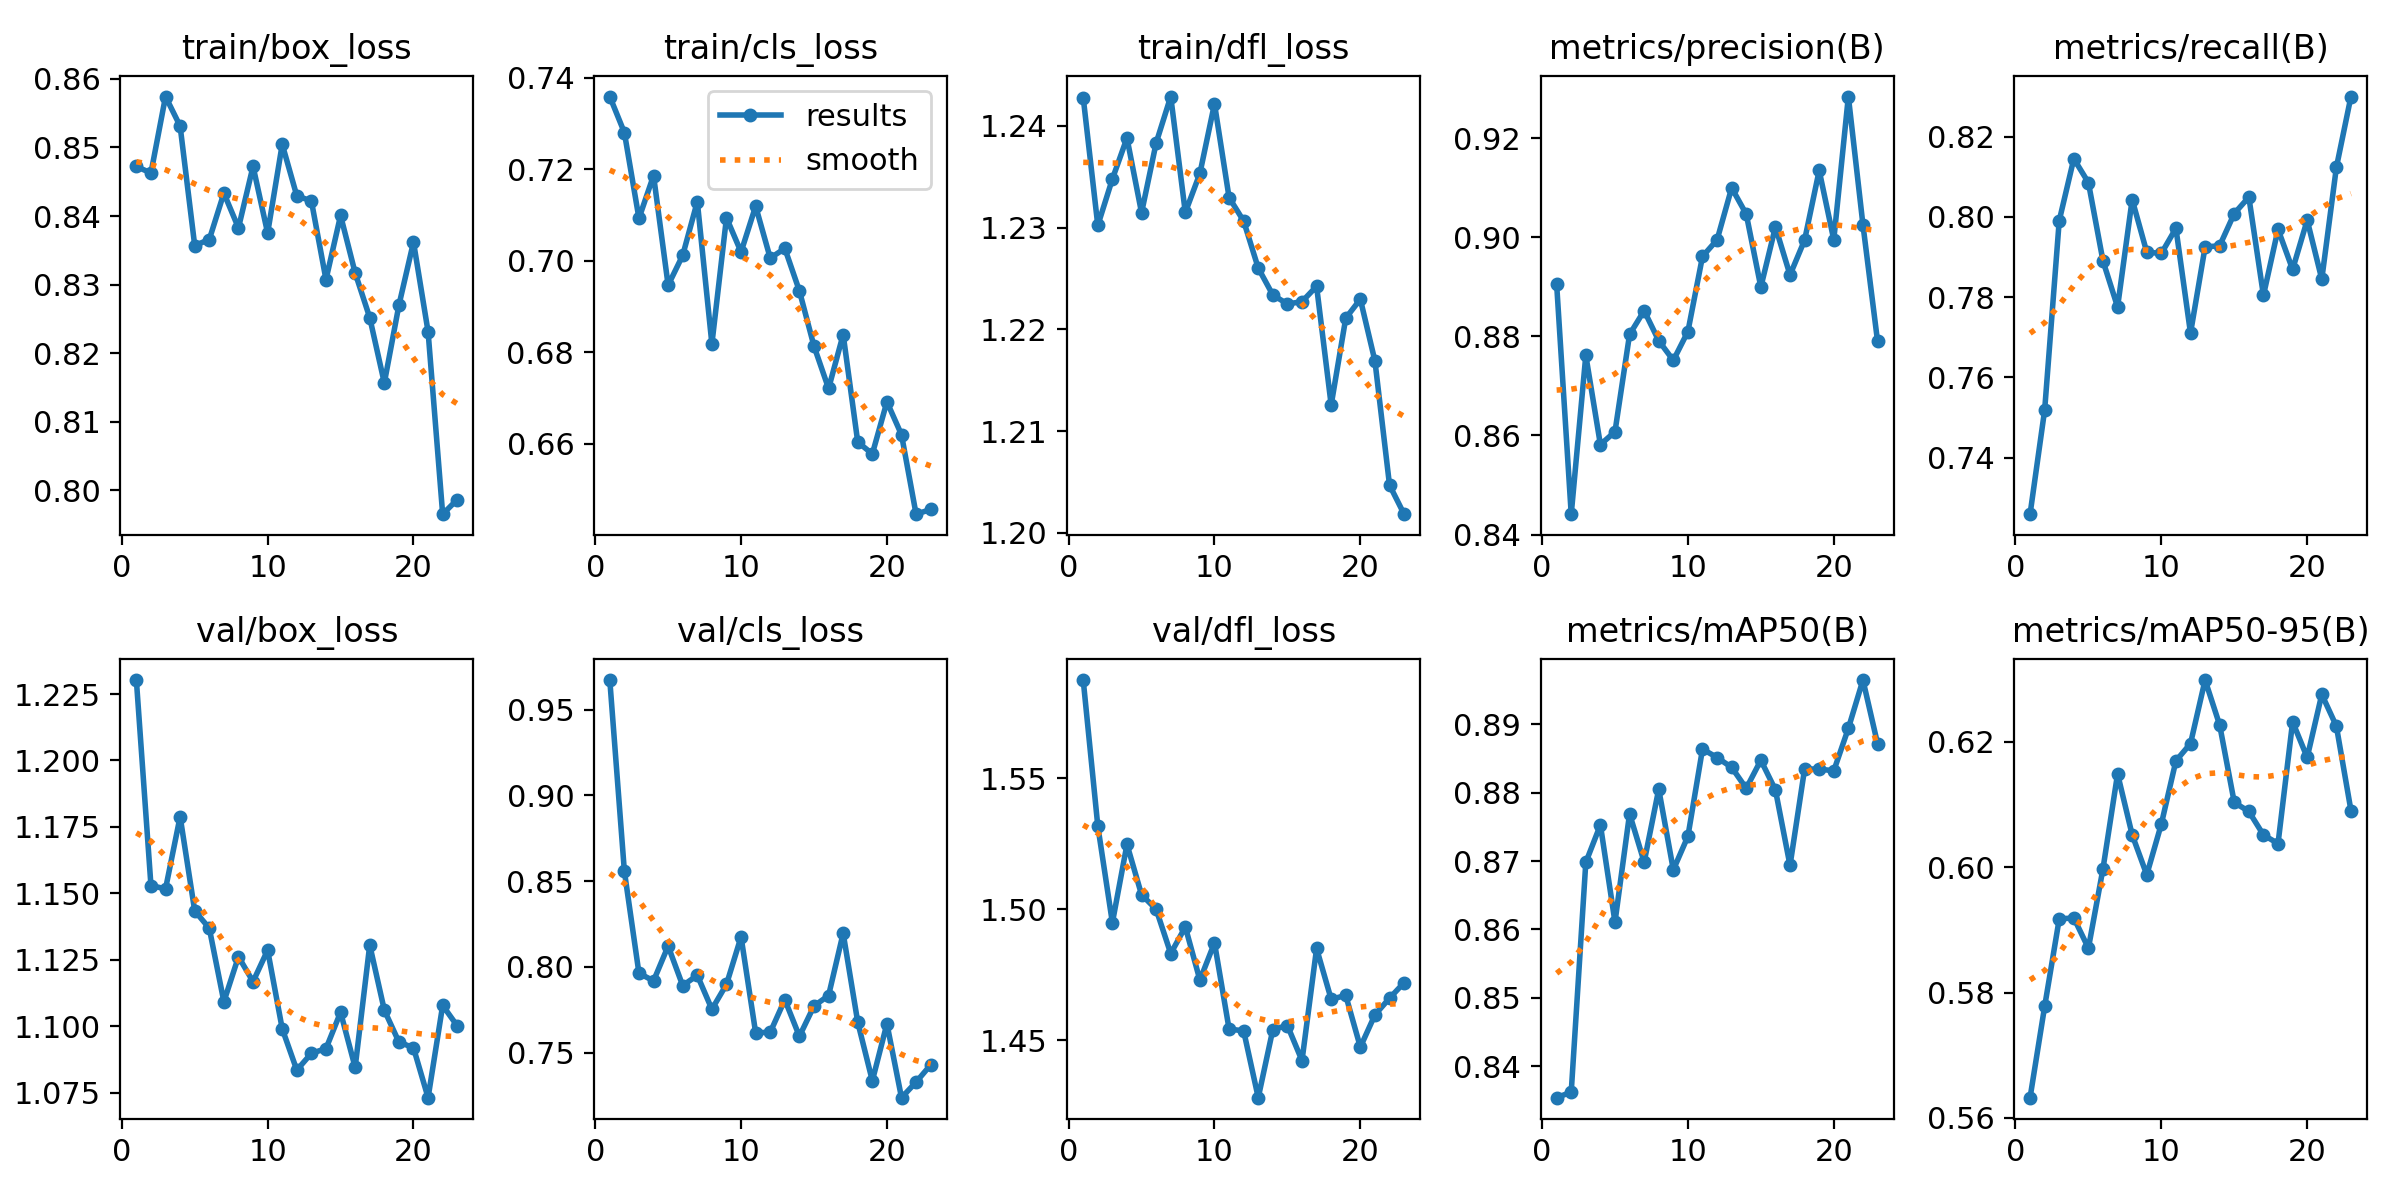

Data behind this chart, as committed beside it:
epoch, time, train/box_loss, train/cls_loss, train/dfl_loss, metrics/precision(B), metrics/recall(B), metrics/mAP50(B), metrics/mAP50-95(B), val/box_loss, val/cls_loss, val/dfl_loss, lr/pg0, lr/pg1, lr/pg2
1, 81.31, 0.8472, 0.7359, 1.243, 0.8905, 0.7259, 0.8354, 0.5632, 1.23, 0.9673, 1.587, 0.0003317, 0.0003317, 0.06716
2, 158.2, 0.8463, 0.728, 1.23, 0.8441, 0.7519, 0.8362, 0.5778, 1.153, 0.8558, 1.532, 0.000659, 0.000659, 0.03416
3, 234.3, 0.8574, 0.7093, 1.235, 0.8762, 0.7991, 0.8698, 0.5917, 1.152, 0.7963, 1.495, 0.0009804, 0.0009804, 0.001145
4, 311.4, 0.8531, 0.7186, 1.239, 0.8581, 0.8145, 0.8753, 0.5919, 1.179, 0.7919, 1.525, 0.000973, 0.000973, 0.000973
5, 389.4, 0.8357, 0.6946, 1.231, 0.8608, 0.8086, 0.8611, 0.5871, 1.143, 0.8122, 1.506, 0.000964, 0.000964, 0.000964
6, 465.5, 0.8366, 0.7012, 1.238, 0.8804, 0.789, 0.8769, 0.5998, 1.137, 0.7891, 1.5, 0.000955, 0.000955, 0.000955
7, 541.2, 0.8433, 0.7129, 1.243, 0.8852, 0.7776, 0.8699, 0.6149, 1.109, 0.7951, 1.483, 0.000946, 0.000946, 0.000946
8, 620.3, 0.8383, 0.6818, 1.231, 0.8791, 0.8043, 0.8805, 0.6052, 1.126, 0.7753, 1.493, 0.000937, 0.000937, 0.000937
9, 696.9, 0.8472, 0.7094, 1.235, 0.8751, 0.7912, 0.8687, 0.5988, 1.117, 0.7898, 1.473, 0.000928, 0.000928, 0.000928
10, 773.3, 0.8375, 0.7019, 1.242, 0.881, 0.7909, 0.8736, 0.6069, 1.129, 0.8176, 1.487, 0.000919, 0.000919, 0.000919
11, 850.7, 0.8505, 0.7119, 1.233, 0.8961, 0.7972, 0.8864, 0.617, 1.099, 0.7616, 1.454, 0.00091, 0.00091, 0.00091
12, 929.4, 0.8429, 0.7006, 1.231, 0.8995, 0.771, 0.8851, 0.6198, 1.084, 0.7619, 1.454, 0.000901, 0.000901, 0.000901
13, 1006, 0.8422, 0.7027, 1.226, 0.91, 0.7925, 0.8837, 0.6299, 1.09, 0.7809, 1.428, 0.000892, 0.000892, 0.000892
14, 1082, 0.8307, 0.6934, 1.223, 0.9046, 0.7928, 0.8806, 0.6227, 1.092, 0.7596, 1.454, 0.000883, 0.000883, 0.000883
15, 1158, 0.8401, 0.6813, 1.222, 0.8899, 0.8008, 0.8848, 0.6103, 1.105, 0.7772, 1.456, 0.000874, 0.000874, 0.000874
16, 1238, 0.8317, 0.6721, 1.223, 0.9021, 0.8049, 0.8804, 0.6089, 1.085, 0.7833, 1.442, 0.000865, 0.000865, 0.000865
17, 1315, 0.8252, 0.6839, 1.224, 0.8924, 0.7804, 0.8694, 0.6052, 1.131, 0.8197, 1.485, 0.000856, 0.000856, 0.000856
18, 1393, 0.8157, 0.6603, 1.213, 0.8994, 0.7969, 0.8835, 0.6038, 1.106, 0.7678, 1.466, 0.000847, 0.000847, 0.000847
19, 1470, 0.827, 0.6577, 1.221, 0.9135, 0.7869, 0.8835, 0.6232, 1.094, 0.7336, 1.467, 0.000838, 0.000838, 0.000838
20, 1546, 0.8362, 0.6692, 1.223, 0.8995, 0.7992, 0.8832, 0.6175, 1.092, 0.7669, 1.447, 0.000829, 0.000829, 0.000829
21, 1625, 0.8231, 0.662, 1.217, 0.9284, 0.7845, 0.8894, 0.6276, 1.073, 0.7238, 1.46, 0.00082, 0.00082, 0.00082
22, 1702, 0.7965, 0.6446, 1.205, 0.9025, 0.8123, 0.8965, 0.6225, 1.108, 0.7329, 1.466, 0.000811, 0.000811, 0.000811
23, 1778, 0.7987, 0.6456, 1.202, 0.879, 0.83, 0.8872, 0.6091, 1.1, 0.7429, 1.472, 0.000802, 0.000802, 0.000802
